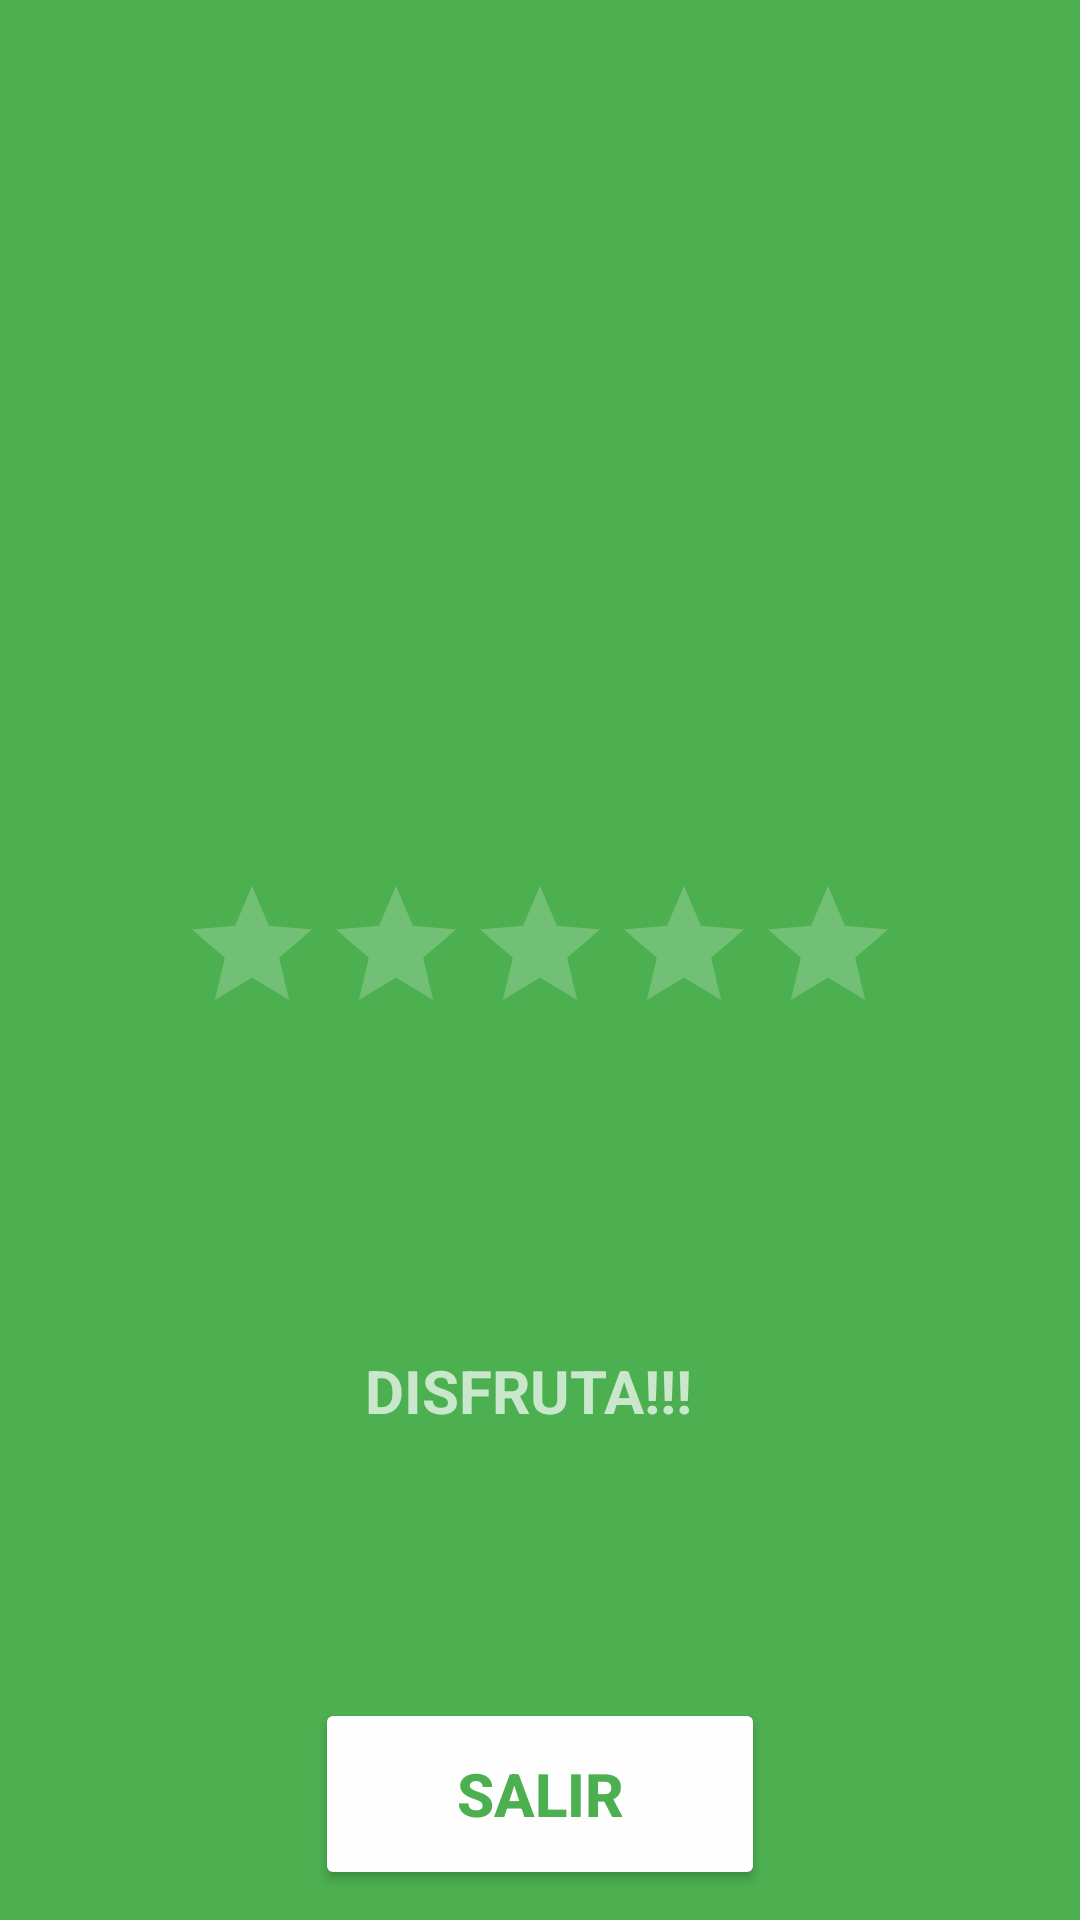

Produce the Android XML layout that renders to this screen, including the resource entries it uses.
<!-- AndroidManifest.xml: application theme Theme.Design.NoActionBar -->
<!-- res/layout/evaluacion.xml -->
<?xml version="1.0" encoding="utf-8"?>
<androidx.constraintlayout.widget.ConstraintLayout xmlns:android="http://schemas.android.com/apk/res/android"
    xmlns:app="http://schemas.android.com/apk/res-auto"
    xmlns:tools="http://schemas.android.com/tools"
    android:layout_width="match_parent"
    android:layout_height="match_parent"
    android:background="#4CAF50">

    <TextView
        android:id="@+id/textView14"
        android:layout_width="118dp"
        android:layout_height="34dp"
        android:layout_marginStart="150dp"
        android:layout_marginTop="450dp"
        android:layout_marginEnd="150dp"
        android:layout_marginBottom="82dp"
        android:elegantTextHeight="false"
        android:text="DISFRUTA!!!"
        android:textAlignment="center"
        android:textSize="20sp"
        android:textStyle="bold"
        app:layout_constraintBottom_toTopOf="@+id/button4"
        app:layout_constraintEnd_toEndOf="parent"
        app:layout_constraintHorizontal_bias="0.571"
        app:layout_constraintStart_toStartOf="parent"
        app:layout_constraintTop_toTopOf="parent" />

    <Button
        android:id="@+id/button4"
        android:layout_width="150dp"
        android:layout_height="64dp"
        android:layout_marginBottom="10dp"
        android:backgroundTint="#FCFFFFFF"
        android:text="SALIR"
        android:textAlignment="center"
        android:textColor="#4CAF50"
        android:textSize="20sp"
        android:textStyle="bold"
        app:layout_constraintBottom_toBottomOf="parent"
        app:layout_constraintEnd_toEndOf="parent"
        app:layout_constraintStart_toStartOf="parent"
        app:layout_constraintTop_toBottomOf="@+id/imageView3" />

    <ImageView
        android:id="@+id/imageView3"
        android:layout_width="0dp"
        android:layout_height="0dp"
        android:layout_marginStart="30dp"
        android:layout_marginTop="16dp"
        android:layout_marginEnd="30dp"
        android:layout_marginBottom="287dp"
        app:layout_constraintBottom_toTopOf="@+id/button4"
        app:layout_constraintEnd_toEndOf="parent"
        app:layout_constraintStart_toStartOf="parent"
        app:layout_constraintTop_toTopOf="parent"
        app:srcCompat="@drawable/posiblefondodecarga" />

    <LinearLayout
        android:layout_width="match_parent"
        android:layout_height="match_parent"
        android:gravity="center"
        android:orientation="vertical">

        <RatingBar
            android:id="@+id/ratingBar2"
            android:layout_width="wrap_content"
            android:layout_height="wrap_content"
            android:numStars="5"
            android:rating="0" />
    </LinearLayout>

</androidx.constraintlayout.widget.ConstraintLayout>
<!-- resources referenced by this layout -->
<resources>

</resources>
